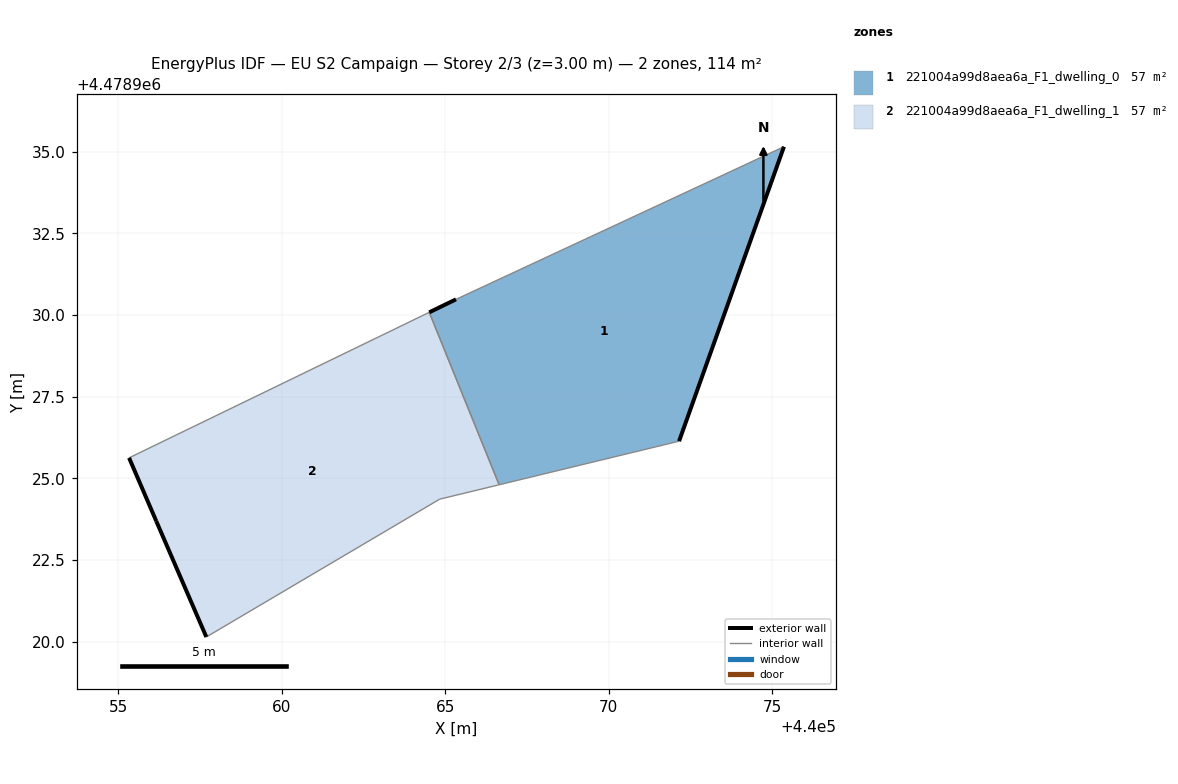
=== STOREY PLAN SPEC (per zone: floor XY polygon, exterior-wall plan segments, windows/doors) ===
zone 1: 221004a99d8aea6a_F1_dwelling_0  (56.8 m²)
  floor: (440072.15, 4478926.14) (440075.36, 4478935.15) (440065.33, 4478930.48) (440064.51, 4478930.08) (440066.65, 4478924.81)
  exterior wall: (440064.51, 4478930.08) – (440065.33, 4478930.48)  [0.9 m]
  exterior wall: (440075.36, 4478935.15) – (440072.15, 4478926.14)  [9.6 m]
  interior walls: 3
zone 2: 221004a99d8aea6a_F1_dwelling_1  (56.8 m²)
  floor: (440064.83, 4478924.37) (440066.65, 4478924.81) (440064.51, 4478930.08) (440055.33, 4478925.63) (440056.16, 4478923.70) (440057.69, 4478920.15)
  exterior wall: (440057.69, 4478920.15) – (440056.16, 4478923.70)  [3.9 m]
  exterior wall: (440056.16, 4478923.70) – (440055.33, 4478925.63)  [2.1 m]
  interior walls: 4

=== DERIVED (storey summary) ===
Building: EU S2 Campaign
Storey: 2 of 3  (floor level z = 3.00 m)
Storey gross floor area: 113.6 m²
Zones on this storey: 2
  - 221004a99d8aea6a_F1_dwelling_0: floor 56.8 m²; exterior wall 10.5 m (31.4 m²); WWR 0.0%
  - 221004a99d8aea6a_F1_dwelling_1: floor 56.8 m²; exterior wall 6.0 m (17.9 m²); WWR 0.0%
Zone adjacency (shared interzone walls):
  - 221004a99d8aea6a_F1_dwelling_0 ↔ 221004a99d8aea6a_F1_dwelling_1